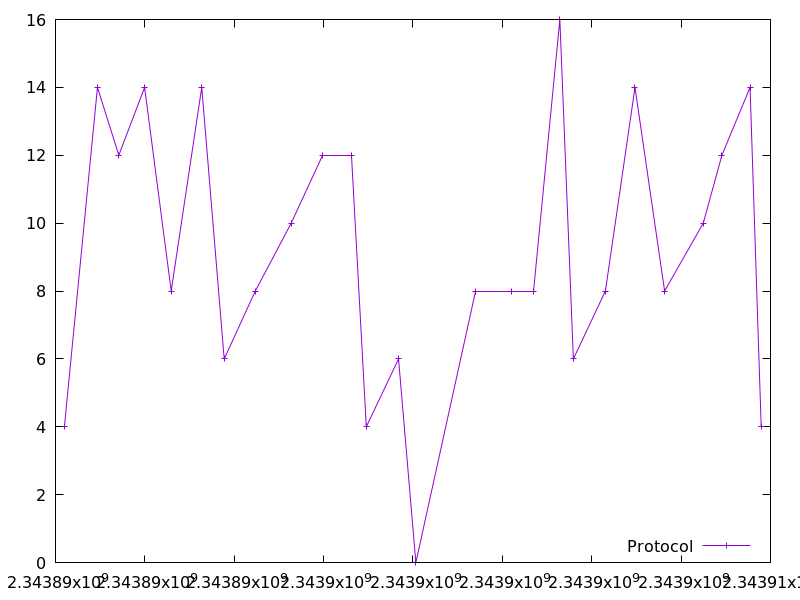

The data file committed next to this chart (first rows):
2343890198.617403, 4.0
2343890939, 14.0
2343891416, 12.0
2343891994, 14.0
2343892589, 8.0
2343893273, 14.0
2343893776, 6.0
2343894472, 8.0
2343895275, 10.0
2343895968, 12.0
2343896627, 12.0
2343896956, 4.0
2343897677, 6.0
2343898064, 0.0
2343899401, 8.0
2343900212, 8.0
2343900694, 8.0
2343901287, 16.0
2343901589, 6.0
2343902307, 8.0
2343902968, 14.0
2343903631, 8.0
2343904497, 10.0
2343904913, 12.0
2343905543, 14.0
2343905793, 4.0
